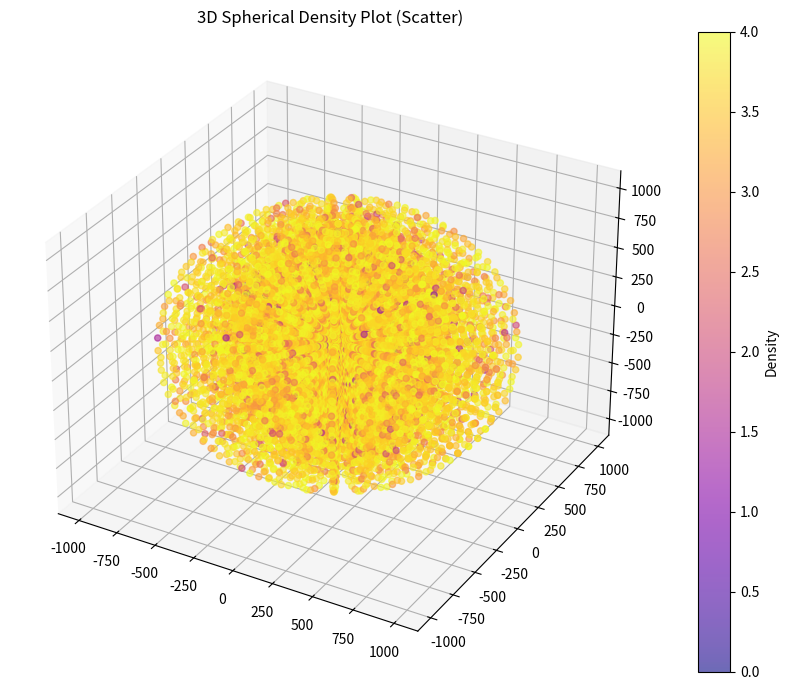

Python code for this plot:
import numpy as np
import matplotlib.pyplot as plt
from mpl_toolkits.mplot3d import Axes3D

# Create a spherical grid
r = np.logspace(0, 3, 100)
theta = np.linspace(0, np.pi, 30)
phi = np.linspace(0, 2 * np.pi, 30)
R, THETA, PHI = np.meshgrid(r, theta, phi, indexing='ij')

# Convert to Cartesian coordinates
X = R * np.sin(THETA) * np.cos(PHI)
Y = R * np.sin(THETA) * np.sin(PHI)
Z = R * np.cos(THETA)
print(X.shape, Y.shape, Z.shape)

# Define a synthetic density function
# density = np.exp(-R**2) * np.abs(np.sin(THETA)) * np.cos(PHI)**2
# density = np.random.rand(len(r), len(theta), len(phi))
density = np.random.random_integers(0, high=10000, size=X.shape)
print(density.shape)

# Plot as scatter plot (each point colored by density)
fig = plt.figure(figsize=(10, 7))
ax = fig.add_subplot(111, projection='3d')
p = ax.scatter(X.flatten(), Y.flatten(), Z.flatten(), c=np.log10(density.flatten()), cmap='plasma', alpha=0.6)

fig.colorbar(p, ax=ax, label='Density')
# ax.set_xscale("log")
# ax.set_yscale("log")
# ax.set_zscale("log")
ax.set_title('3D Spherical Density Plot (Scatter)')
plt.tight_layout()
plt.show()

# For radial L average and plotting 

######################### 2D PLOTTING ########################

    # # Define radial bins
    # num_bins = 20
    # r_bins = np.linspace(R.min(), R.max(), num_bins + 1)
    # r_bincen = 0.5 * (r_bins[:-1] + r_bins[1:])

    # # Flatten arrays
    # R_flat = R.flatten()
    # Lx_flat = Lx.flatten()
    # Ly_flat = Ly.flatten()
    # Lz_flat = Lz.flatten()
    
    # # Bin indices
    # bin_indices = np.digitize(R_flat, r_bins)
    
    # # Initialize arrays
    # Lx_avg = np.zeros(num_bins)
    # Ly_avg = np.zeros(num_bins)
    # Lz_avg = np.zeros(num_bins)

    # for i in range(1, num_bins + 1):
    #     mask = bin_indices == i
    #     if np.any(mask):
    #         print(Lx_flat[mask].shape)
    #         Lx_avg[i-1] = Lx_flat[mask].mean()
    #         Ly_avg[i-1] = Ly_flat[mask].mean()
    #         Lz_avg[i-1] = Lz_flat[mask].mean()

    # # Radial directions in XY plane
    # theta = np.linspace(0, 2 * np.pi, num_bins)
    # x_points = r_bincen * np.cos(theta)
    # y_points = r_bincen * np.sin(theta)
    # print(x_points.shape, y_points.shape)

    # # Interpolate average vector directions to angle theta
    # # (Just for illustration; a more advanced method would project the full vector field)
    # Lx_interp = np.interp(theta, np.arctan2(Ly_avg, Lx_avg), Lx_avg, period=2*np.pi)
    # Ly_interp = np.interp(theta, np.arctan2(Ly_avg, Lx_avg), Ly_avg, period=2*np.pi)

    # # Normalize vectors for display
    # norm = np.sqrt(Lx_interp**2 + Ly_interp**2)
    # Lx_plot = Lx_interp / norm
    # Ly_plot = Ly_interp / norm

    # # Plot using quiver
    # plt.figure(figsize=(6, 6))
    # plt.quiver(x_points/au, y_points/au, Lx_plot, Ly_plot, scale=10, pivot='tip')
    # plt.xlabel('x')
    # plt.ylabel('y')
    # plt.title('Radially Averaged Angular Momenta in XY Plane')
    # plt.axis('equal')
    # plt.grid(True)
    # plt.show()


##############   3D PLOTTING  #######################

    # fig = plt.figure()
    # ax = fig.add_subplot(111, projection='3d')

    # # Plotting with Cartesian equivalent of r_bincen
    # # ax.quiver(xplot/au, yplot/au, zplot/au, Lx_avg, Ly_avg, Lz_avg, length=5, normalize=True, color='red')

    # # Radially plotting (i.e. using r_bincen) averaged angular momenta
    # y_steps = np.linspace(0, yplot.max()/au, num_bins)
    # ax.quiver(r_bincen/au, 0, 0, Lx_avg, Ly_avg, Lz_avg, length=5, normalize=True, edgecolor='black', color='black')

    # # Overplotting the density as well
    # p = ax.scatter(X.flatten()/au, Y.flatten()/au, Z.flatten()/au, c=dens.flatten(), cmap='plasma', s=7, edgecolor='none', alpha=0.1)

    # # Colorbar formatting
    # plt.colorbar(p, pad=0.08, label=r'$\rho [g/cm^3]$') #, shrink=0.85), fraction=0.046)

    # ax.set_xlabel('X')
    # ax.set_ylabel('Y')
    # ax.set_zlabel('Z')
    # # ax.set_ylim(yplot.min()/au, yplot.max()/au)
    # # ax.set_zlim(zplot.min()/au, zplot.max()/au)
    # ax.set_title('Radially Averaged Warp L')
    # ax.set_box_aspect([1, 1, 1])  # Equal aspect ratio
    # plt.tight_layout()
    # if savefig==True:
    #     plt.savefig(f"../twist_{it}_3D.png")
    # plt.show()

    ################################### 2D PROJECTION PLOTTING ############################

    # plt.figure(figsize=(8, 6))

    # # XZ projection
    # Q1 = plt.quiver(r_bincen/au, 0, Lx_avg, Lz_avg, angles_deg - np.nanmin(angles_deg), cmap='viridis')
    # plt.colorbar(Q1, label=r'$\hat{L} - \hat{L_{min}}$')
    # plt.xlabel('X')
    # plt.xlim(right = np.max(r_bincen)/au + 5)
    # plt.ylabel('Z')
    # plt.title('Radially Averaged L in XZ Plane')
    # plt.axis('equal')
    # plt.grid(True)
    # plt.tight_layout()
    # if savefig==True:
    #     plt.savefig(f"../twist_{it}_XZ_2D.png")
    # plt.show()

    # plt.figure(figsize=(8, 6))

    # # YZ projection
    # Q2 = plt.quiver(np.zeros(shape=Ly_avg.shape), np.zeros(shape=Lz_avg.shape), Ly_avg, Lz_avg, angles_deg - np.nanmin(angles_deg), cmap='viridis')
    # plt.colorbar(Q2, label=r'$\hat{L} - \hat{L_{min}}$')
    # plt.xlabel('Y [AU]')
    # plt.ylabel('Z [AU]')
    # plt.title('Radially Averaged L in YZ Plane')
    # plt.xlim(-0.02, 0.02)
    # plt.ylim(zplot.min()/au, zplot.max()/au)
    # plt.axis('equal')
    # plt.grid(True)
    # plt.tight_layout()
    # if savefig==True:
    #     plt.savefig(f"../twist_{it}_YZ_2D.png")
    # plt.show()

    # # XY projection
    # plt.figure(figsize=(8, 6))
    # Q3 = plt.quiver(r_bincen/au, np.zeros(shape=Lz_avg.shape), Lx_avg, Ly_avg, angles_deg - np.nanmin(angles_deg), cmap='viridis')
    # plt.colorbar(Q3, label=r'$\hat{L} - \hat{L_{min}}$')
    # plt.xlabel('X [AU]')
    # plt.ylabel('Y [AU]')
    # plt.title('Radially Averaged L in XY Plane')
    # print(r_bincen.min(), r_bincen.max())
    # plt.xlim(r_bincen.min(), r_bincen.max() + 10*au)
    # plt.ylim(yplot.min()/au, yplot.max()/au)
    # plt.axis('equal')
    # plt.grid(True)
    # plt.tight_layout()
    # if savefig==True:
    #     plt.savefig(f"../twist_{it}_XY_2D.png")
    # plt.show()


# Roughly the Cartesian central coordinate of the secondary disk obtained through visualization
    # secx = -150       # AU
    # secy = 200        # AU
    # secz = 700        # AU
    # buffer = 400      # AU

    # # Isolating the secondary box and its corresponding density
    # X_secbox, Y_secbox, Z_secbox, rho_c_secbox, secbox_ids = isolate_secondary_box(X_c, Y_c, Z_c, secx * au, secy * au, secz * au, buffer * au, rho_c)

    # # Plotting the secondary densities box 
    # contours_3D(X_secbox/au, Y_secbox/au, Z_secbox/au, rho_c_secbox, xlabel='X [AU]', ylabel='Y [AU]', zlabel='Z [AU]', colorbarlabel=r'$\rho [g/cm^3]$', title=rf'$\rho$ Secondary Disk Box', savefig=True, figfolder=f'../secondary_dens_box.png')

    # # Now applying the density threshold to the secondary box to get the secondary disk itself
    # sec_thresh = -15.5   # log of density threshold for which we can see the secondary
    # rho_c_sec, sec_ids = isolate_warp(rho_c_secbox, sec_thresh)

    # # Plotting the secondary densities
    # contours_3D(X_secbox/au, Y_secbox/au, Z_secbox/au, rho_c_sec, xlabel='X [AU]', ylabel='Y [AU]', zlabel='Z [AU]', colorbarlabel=r'$\rho [g/cm^3]$', title=rf'$\rho$ Secondary Disk', savefig=False, figfolder=f'../secondary_dens_thresh{sec_thresh}.png')

    # # Plotting the Cartesian secondary disk angular momenta
    # Lx_secbox, Ly_secbox, Lz_secbox = Lx[secbox_ids], Ly[secbox_ids], Lz[secbox_ids]
    # quiver_plot_3d(X_secbox[sec_ids]/au, Y_secbox[sec_ids]/au, Z_secbox[sec_ids]/au, Lx_secbox[sec_ids], Ly_secbox[sec_ids], Lz_secbox[sec_ids], stagger=1, length=10, title="Secondary disk angular momenta", colorbarlabel="logL", savefig=False, figfolder=f'../secondary_L_thresh{sec_thresh}.png', logmag=False)

    # Plotting secondary disk Laplace-Runge-Lenz vector
    # Ax_secbox, Ay_secbox, Az_secbox = Ax[secbox_ids], Ay[secbox_ids], Az[secbox_ids]
    # quiver_plot_3d(X_secbox[sec_ids]/au, Y_secbox[sec_ids]/au, Z_secbox[sec_ids]/au, Ax_secbox[sec_ids], Ay_secbox[sec_ids], Az_secbox[sec_ids], stagger=1, length=10, title=rf'Secondary disk LRL', colorbarlabel=r'$\log(A [g^2cm^3/s^2])$', savefig=False, figfolder=f'../secondary_LRL_thresh{sec_thresh}.png', logmag=False)

    # Plotting secondary disk eccentricity
    # ex_secbox, ey_secbox, ez_secbox = ex[secbox_ids], ey[secbox_ids], ez[secbox_ids]
    # quiver_plot_3d(X_secbox[sec_ids]/au, Y_secbox[sec_ids]/au, Z_secbox[sec_ids]/au, ex_secbox[sec_ids], ey_secbox[sec_ids], ez_secbox[sec_ids], stagger=1, length=10, title=rf'Secondary disk Eccentricity', colorbarlabel=r'$\log(e)$', savefig=False, figfolder=f'../secondary_ecc_thresh{sec_thresh}.png', logmag=False)

    # Characterizing secondary disk eccentricity 
    # e_secbox = e[secbox_ids]
    # print("Min Warp eccentricity: ", np.min(e_secbox[sec_ids]))
    # print("Max Warp eccentricity: ", np.max(e_secbox[sec_ids]))
    # print("Mean Warp eccentricity: ", np.mean(e_secbox[sec_ids]))